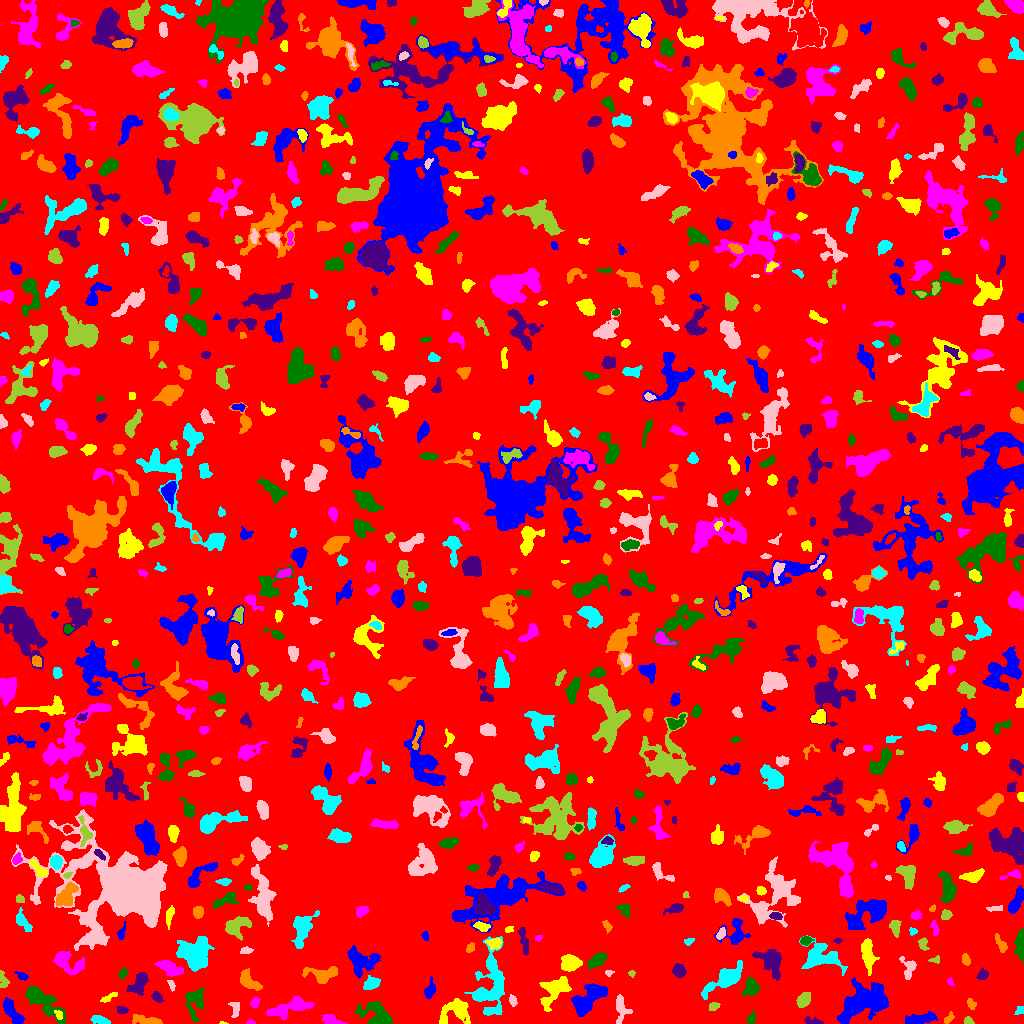

Data behind this chart, as committed beside it:
ID, X, Y, A, B, theta, total_flux, mu_max, mu_median, mu_mean, R_fwhm, R_e, R10, R90, x_start, x_end, y_start, y_end, area, greylevel
0, 509.5, 508.4, 296.8, 292.3, -0.6061, 1313963, 10.0, 1.0, 1.65, 94.51, 233.6, 88.59, 378.4, 0, 1023, 0, 1023, 796163, 1.65
1, 11.86, 11.67, 7.66, 2.694, -0.9838, 1452, 12.0, 5.0, 4.889, 6.05, 5.382, 2.034, 8.349, 3, 24, 0, 26, 297, 7.889
2, 222.8, 0.5263, 1.404, 0.6667, -0.1005, 19.0, 3.0, 1.0, 0.9048, 1.262, 1.128, 0.0, 1.871, 219, 228, 0, 2, 21, 5.905
3, 250.5, 1.118, 2.222, 1.131, -0.01514, 102.0, 5.0, 2.0, 2.757, 2.394, 1.871, 0.7979, 2.985, 246, 255, 0, 4, 37, 6.757
4, 376, 7.88, 8.829, 5.456, -0.4908, 1339, 9.0, 2.0, 2.744, 4.853, 6.283, 2.257, 10.33, 355, 392, 0, 22, 488, 6.744
5, 812.4, 2.065, 5.308, 1.531, -0.1749, 154.0, 3.0, 1.5, 1.54, 3.989, 3.09, 1.262, 4.82, 804, 823, 0, 7, 100, 5.54
6, 146.7, 3.249, 7.549, 1.852, -0.1346, 409.0, 5.0, 2.0, 1.92, 4.652, 4.222, 1.693, 6.794, 132, 162, 0, 9, 213, 5.92
7, 98.78, 3.63, 4.918, 1.832, -0.232, 276.0, 4.0, 2.0, 2.0, 5.232, 3.613, 1.382, 5.67, 90, 110, 0, 8, 138, 6.0
8, 620.6, 16.23, 6.993, 3.066, -1.474, 535.0, 5.0, 2.0, 2.202, 4.72, 4.583, 1.784, 7.485, 616, 632, 0, 29, 243, 6.202
9, 968.1, 2.111, 2.293, 1.804, -0.1963, 180.0, 7.0, 2.5, 2.727, 2.585, 2.394, 0.7979, 3.785, 964, 974, 0, 7, 66, 6.727
10, 560.9, 3.033, 2.883, 2.042, -0.8308, 121.0, 3.0, 1.0, 1.532, 3.523, 2.877, 1.128, 4.406, 557, 566, 0, 10, 79, 5.532
11, 919, 4.313, 7.6, 2.435, 0.1488, 1025, 9.0, 3.0, 3.609, 4.886, 4.951, 1.954, 8.292, 905, 937, 0, 12, 284, 6.609
12, 58.41, 9.022, 2.705, 1.743, -0.9924, 135.0, 3.0, 2.0, 2.015, 3.949, 2.706, 1.128, 4.029, 54, 62, 4, 13, 67, 9.015
13, 331.4, 3.081, 4.419, 1.921, -0.2824, 458.0, 7.0, 3.0, 2.845, 4.37, 3.523, 1.382, 5.557, 321, 347, 0, 9, 161, 6.845
14, 751.3, 4.934, 3.268, 2.12, 1.212, 212.0, 5.0, 2.0, 2.356, 3.29, 3.038, 1.128, 4.687, 747, 755, 0, 13, 90, 6.356
15, 122.4, 13.3, 2.615, 1.865, -0.2051, 135.0, 4.0, 2.0, 1.667, 3.785, 2.764, 1.128, 4.26, 117, 128, 10, 17, 81, 5.667
16, 948.5, 4.85, 3.018, 1.61, 0.799, 160.0, 4.0, 2.0, 2.0, 3.989, 2.706, 0.9772, 4.222, 944, 954, 0, 12, 80, 6.0
17, 1020, 13.07, 2.371, 1.828, 0.5964, 152.0, 5.0, 2.0, 2.235, 2.821, 2.459, 0.9772, 3.909, 1014, 1023, 9, 17, 68, 6.235
18, 234.5, 14.59, 4.726, 2.505, -1.419, 148.0, 4.0, 1.0, 1.213, 3.656, 3.29, 1.128, 5.232, 228, 239, 6, 21, 122, 5.213
19, 713.9, 17.43, 2.798, 1.891, 0.3764, 192.0, 5.0, 2.0, 2.286, 3.192, 2.821, 1.128, 4.442, 709, 720, 13, 21, 84, 6.286
20, 677.5, 19.03, 3.318, 2.524, -0.2067, 288.0, 5.0, 2.0, 1.973, 3.785, 3.241, 1.262, 5.441, 671, 687, 13, 28, 146, 5.973
21, 587.4, 24.51, 10.14, 4.766, 0.7104, 2547, 10.0, 4.0, 4.069, 8.215, 7.818, 2.932, 12.32, 571, 607, 7, 40, 626, 7.069
22, 455.3, 12.81, 8.441, 5.803, 0.475, 1609, 9.0, 3.0, 3.409, 6.129, 6.628, 2.459, 10.65, 439, 470, 0, 25, 472, 7.409
23, 254.9, 20.99, 2.573, 1.955, 1.022, 212.0, 5.0, 2.0, 2.409, 3.568, 2.877, 1.128, 4.478, 250, 260, 15, 26, 88, 6.409
24, 41.76, 22.93, 12.46, 4.064, -0.7033, 2574, 14.0, 3.0, 4.213, 5.809, 7.114, 2.523, 12.09, 25, 65, 0, 37, 611, 7.213
25, 156.9, 26.48, 2.76, 2.007, -0.7167, 214.0, 5.0, 2.0, 2.14, 3.338, 2.877, 1.128, 4.652, 151, 164, 21, 32, 100, 6.14
26, 971.2, 19.86, 2.629, 1.765, -0.9557, 196.0, 5.0, 2.0, 2.361, 3.568, 2.646, 0.9772, 4.107, 967, 976, 14, 25, 83, 6.361
27, 490.3, 37.98, 16.55, 7.435, 1.457, 3531, 10.0, 3.0, 3.26, 9.591, 9.69, 3.568, 15.91, 464, 504, 8, 87, 1083, 7.26
28, 512.8, 22.61, 2.833, 1.661, -1.225, 171.0, 4.0, 2.0, 2.138, 4.107, 2.764, 1.128, 4.297, 509, 517, 17, 29, 80, 7.138
29, 803.3, 23.36, 3.506, 2.544, 0.8377, 718.0, 10.0, 3.0, 3.945, 4.72, 3.742, 1.493, 6.155, 796, 810, 16, 31, 182, 7.945
30, 92.4, 31.41, 6.267, 2.628, 0.471, 768.0, 9.0, 3.0, 3.918, 4.442, 4.184, 1.693, 6.794, 84, 107, 24, 40, 196, 6.918
31, 861.7, 20.83, 13.37, 7.635, 0.5395, 5013, 10.0, 4.0, 4.133, 11.97, 10.81, 4.146, 17.1, 837, 888, 0, 46, 1213, 7.133
32, 108.2, 25.68, 5.186, 1.522, 0.4974, 143.0, 4.0, 1.0, 1.474, 3.742, 3.192, 1.128, 4.951, 100, 117, 21, 31, 97, 5.474
33, 292.1, 16.67, 11.89, 3.209, 0.2872, 1142, 8.0, 2.0, 2.34, 5.499, 5.944, 2.185, 10.08, 266, 313, 3, 27, 488, 6.34
34, 194.8, 20.79, 8.124, 4.744, 1.504, 1110, 9.0, 3.0, 3.025, 3.141, 6.408, 2.257, 9.707, 185, 203, 1, 36, 367, 6.025
35, 139.7, 40.93, 5.843, 3.193, 1.031, 1080, 13.0, 3.0, 3.699, 3.523, 4.583, 1.596, 8.117, 126, 148, 28, 51, 292, 7.699
36, 248.1, 42.84, 6.182, 3.177, -0.7471, 683.0, 7.0, 2.0, 2.53, 4.514, 4.886, 1.784, 7.756, 240, 262, 33, 55, 270, 6.53
37, 725.6, 45.14, 10.4, 3.751, 0.5798, 1755, 8.0, 3.0, 3.101, 8.273, 6.676, 2.764, 10.84, 701, 742, 24, 63, 566, 7.101
38, 171.6, 38.88, 2.215, 1.196, -0.8744, 51.0, 2.0, 1.0, 0.7969, 3.432, 1.954, 0.7979, 3.141, 167, 175, 32, 43, 64, 6.797
39, 2.993, 44.68, 5.002, 1.989, -1.239, 139.0, 3.0, 1.0, 1.188, 3.141, 3.141, 1.128, 5.262, 0, 9, 36, 53, 117, 5.188
40, 336.4, 33.32, 2.539, 2.205, -0.1843, 177.0, 5.0, 2.0, 2.185, 2.985, 2.706, 1.128, 4.406, 330, 341, 29, 37, 81, 6.185
41, 429.5, 32.69, 4.83, 2.187, 1.353, 474.0, 9.0, 2.0, 3.118, 3.241, 3.613, 1.262, 6.077, 424, 435, 25, 47, 152, 6.118
42, 554.7, 33.81, 9.049, 5.102, 0.8049, 1831, 8.0, 3.0, 3.521, 8.538, 7.159, 2.821, 11.38, 539, 571, 12, 47, 520, 6.521
43, 950.2, 41.91, 2.154, 1.314, -1.132, 65.0, 3.0, 1.0, 1.354, 2.326, 1.954, 0.7979, 3.29, 947, 954, 38, 46, 48, 5.354
44, 751.4, 36.59, 3.919, 3.19, 1.443, 711.0, 8.0, 3.0, 3.105, 5.441, 4.297, 1.784, 6.84, 742, 759, 28, 46, 229, 7.105
45, 982.7, 49.08, 2.54, 2.179, 0.8932, 231.0, 6.0, 2.0, 2.221, 3.385, 2.877, 1.128, 4.72, 976, 988, 44, 56, 104, 6.221
46, 322.3, 49.09, 8.307, 3.922, 0.02464, 1267, 8.0, 3.0, 3.641, 6.887, 5.754, 2.257, 9.271, 302, 337, 40, 57, 348, 6.641
47, 371.1, 39.5, 4.23, 2.381, 0.4274, 432.0, 6.0, 2.0, 2.387, 5.015, 3.949, 1.493, 6.206, 363, 380, 34, 48, 181, 7.387
48, 608.8, 50.71, 2.214, 1.44, 0.0393, 93.0, 4.0, 2.0, 1.979, 3.038, 2.111, 0.7979, 3.385, 605, 614, 47, 53, 47, 6.979
49, 631.5, 49.96, 1.75, 1.717, -0.5328, 102.0, 4.0, 2.0, 2.429, 3.478, 2.185, 0.7979, 3.29, 628, 635, 46, 53, 42, 5.429
50, 650.6, 52.41, 2.261, 2.064, -1.151, 129.0, 4.0, 2.0, 1.843, 3.478, 2.394, 0.9772, 3.989, 647, 656, 48, 59, 70, 6.843
51, 21.89, 47.46, 3.083, 1.803, -0.4289, 140.0, 5.0, 1.0, 1.707, 2.034, 2.585, 0.7979, 4.549, 14, 28, 43, 52, 82, 5.707
52, 867.9, 69.07, 8.171, 2.985, -1.447, 1257, 7.0, 4.0, 3.665, 7.399, 6.077, 2.326, 9.305, 861, 879, 48, 85, 343, 7.665
53, 169.7, 55.45, 6.552, 2.878, -0.4622, 721.0, 6.0, 3.0, 2.512, 6.77, 5.323, 2.111, 8.098, 154, 183, 47, 63, 287, 6.512
54, 123, 50.5, 2.78, 2.035, 1.026, 163.0, 4.0, 2.0, 1.964, 4.26, 2.985, 1.128, 4.549, 118, 128, 44, 56, 83, 5.964
55, 678.8, 52.6, 3.128, 2.701, -1.001, 576.0, 8.0, 4.0, 3.623, 5.078, 3.785, 1.493, 5.836, 672, 686, 46, 60, 159, 7.623
56, 965.6, 64.11, 2.991, 1.911, -1.308, 151.0, 4.0, 2.0, 1.659, 3.909, 2.932, 1.128, 4.583, 962, 970, 58, 70, 91, 5.659
57, 821.2, 67.16, 9.527, 6.005, -0.2744, 2004, 8.0, 3.0, 3.117, 9.009, 7.247, 2.932, 11.45, 799, 847, 48, 88, 643, 7.117
58, 908.7, 55.29, 5.265, 3.385, 1.518, 390.0, 5.0, 2.0, 1.99, 4.442, 4.107, 1.596, 6.652, 899, 916, 44, 67, 196, 5.99
59, 935.1, 63.74, 2.776, 1.322, 0.2594, 78.0, 3.0, 1.0, 1.258, 2.764, 2.257, 0.7979, 3.613, 928, 939, 60, 68, 62, 6.258
... 871 more rows
